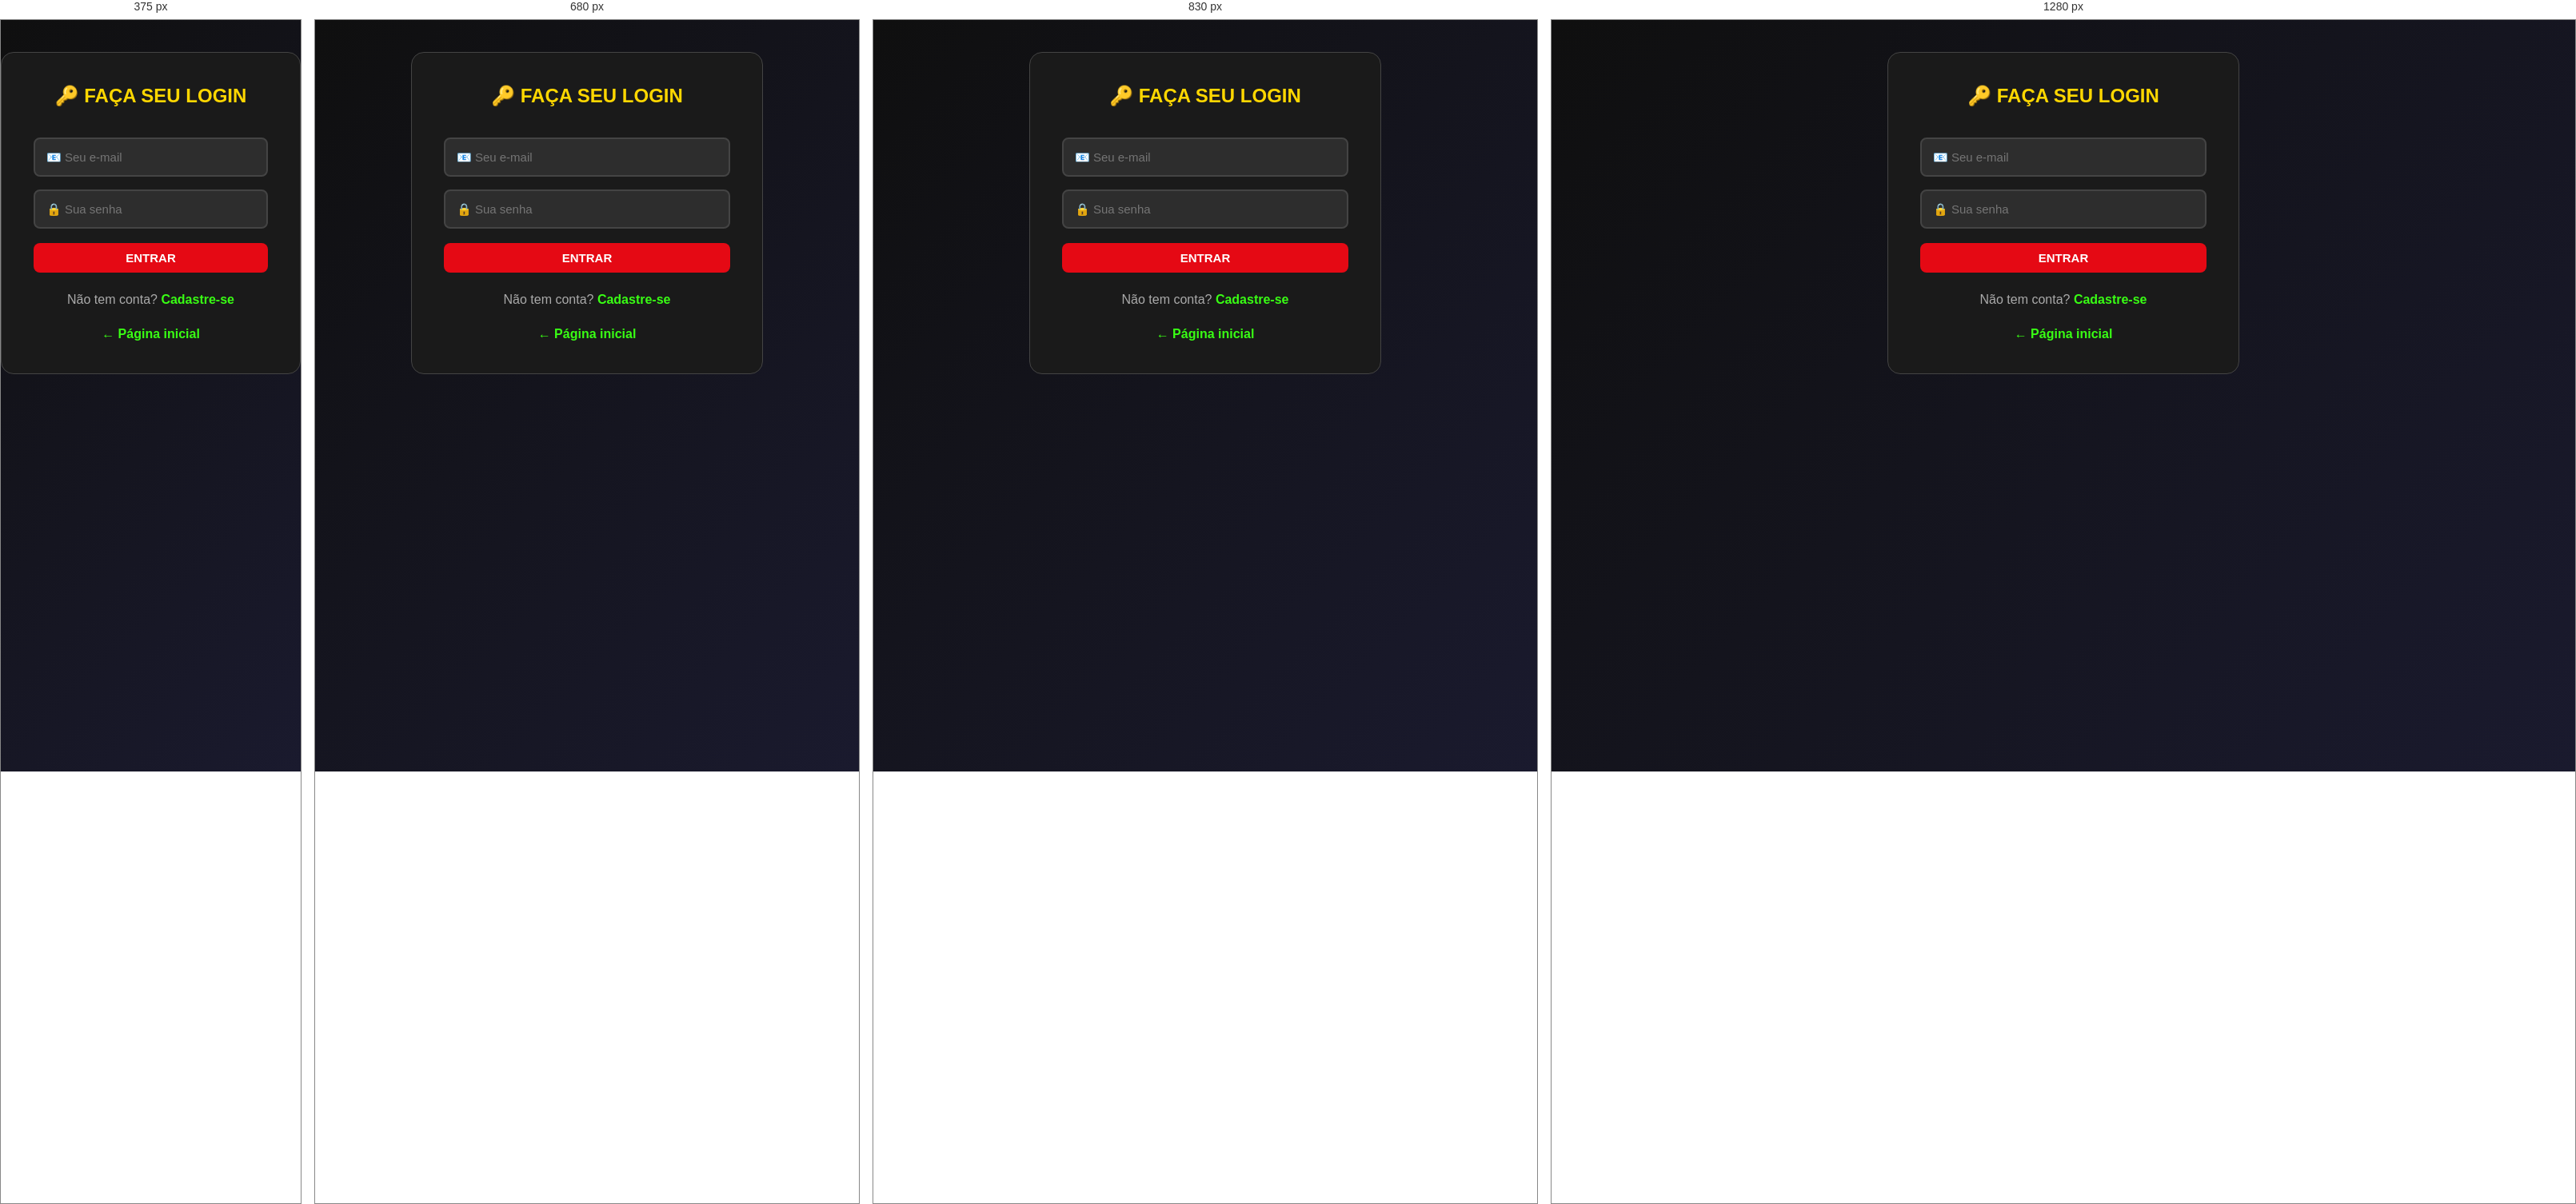
Rendered at 375 px, 680 px, 830 px and 1280 px, left to right.

<!-- file: login.html -->
<!DOCTYPE html>
<html lang="pt-BR">
<head>
  <meta charset="UTF-8">
  <meta name="viewport" content="width=device-width, initial-scale=1.0">
  <title>🔑 Entrar — BRASVEGAS</title>
  <link rel="stylesheet" href="css/style.css">
</head>
<body>
<div class="auth-container">
  <h2>🔑 FAÇA SEU LOGIN</h2>
  <input type="email" id="email-login" placeholder="📧 Seu e-mail">
  <input type="password" id="senha-login" placeholder="🔒 Sua senha">
  <button class="btn btn-vermelho" style="width:100%; margin-top:10px;" onclick="fazerLogin()">ENTRAR</button>
  <p class="troca-tela">Não tem conta? <a href="cadastro.html">Cadastre-se</a></p>
  <p class="troca-tela"><a href="index.html">← Página inicial</a></p>
</div>
<script src="js/app.js"></script>
</body>
</html>


/* @media block from css/style.css */
@media (max-width: 600px) { .avisos-brasvegas { top: 10px; right: 10px; width: calc(100vw - 20px); } }

/* @media block from css/style.css */
@media(max-width:900px) { .grade-jogos { grid-template-columns:repeat(2,minmax(0,1fr)); } .boas-vindas { display:none; } }

/* @media block from css/style.css */
@media(max-width:560px) { .topo-salao { padding:12px 14px; gap:9px; } .topo-salao .logo { font-size:19px; } .topo-salao .saldo-header { padding:7px 10px; font-size:13px; } .topo-salao .nav-botoes { width:100%; justify-content:space-between; } .topo-salao .nav-botoes .btn { flex:1; padding:9px 10px; font-size:12px; } .salao-banner { min-height:255px; padding:30px 22px; background-position:58% center; } .banner-luzes { font-size:8px; letter-spacing:2px; } .banner-texto p { max-width:260px; font-size:14px; } .grade-jogos { grid-template-columns:1fr; gap:13px; } .cartao-jogo { display:grid; grid-template-columns:112px minmax(0,1fr); min-height:138px; } .jogo-arte { min-height:100%; border-bottom:0; border-right:1px solid #77572e; } .jogo-icone { font-size:48px; } .jogo-etiqueta { top:8px; left:6px; font-size:7px; padding:4px 6px; } .jogo-info { padding:13px 13px; } .jogo-info h2 { font-size:18px; } .jogo-info p { min-height:0; font-size:12px; } .link-jogar { margin-top:9px; padding-top:8px; font-size:9px; } .banner-ornamento { right:-8px; opacity:.2; } .faixa-categoria { font-size:10px; letter-spacing:1px; } }

/* @media block from css/style.css */
@media(max-width:760px){.area-roleta{grid-template-columns:1fr;max-width:550px}.roleta-palco{width:min(100%,490px)}.painel-resultado{display:grid;grid-template-columns:1fr auto 1fr;align-items:center;gap:5px;padding:10px}.resultado-label{grid-column:1}.numero-resultado{grid-column:2;grid-row:1/3;width:54px;height:54px;font-size:29px;margin:0}.cor-resultado{grid-column:3;grid-row:1/3}.historico-label{grid-column:1/-1;margin-top:8px}.historico-roleta{grid-column:1/-1;margin-top:4px}}

/* @media block from css/style.css */
@media(max-width:440px){.mesa-roleta{padding:20px 11px 40px}.marca-roleta{font-size:12px;letter-spacing:2px}.topo-roleta{padding:11px}.roleta-palco{width:100%}.aposta-opcoes{gap:6px}.ficha-aposta{padding:9px 3px}.ficha-aposta b{font-size:9px}.ficha-circulo{width:30px;height:30px}.mesa-apostas{padding:16px 12px}.mesa-titulo{font-size:11px}}